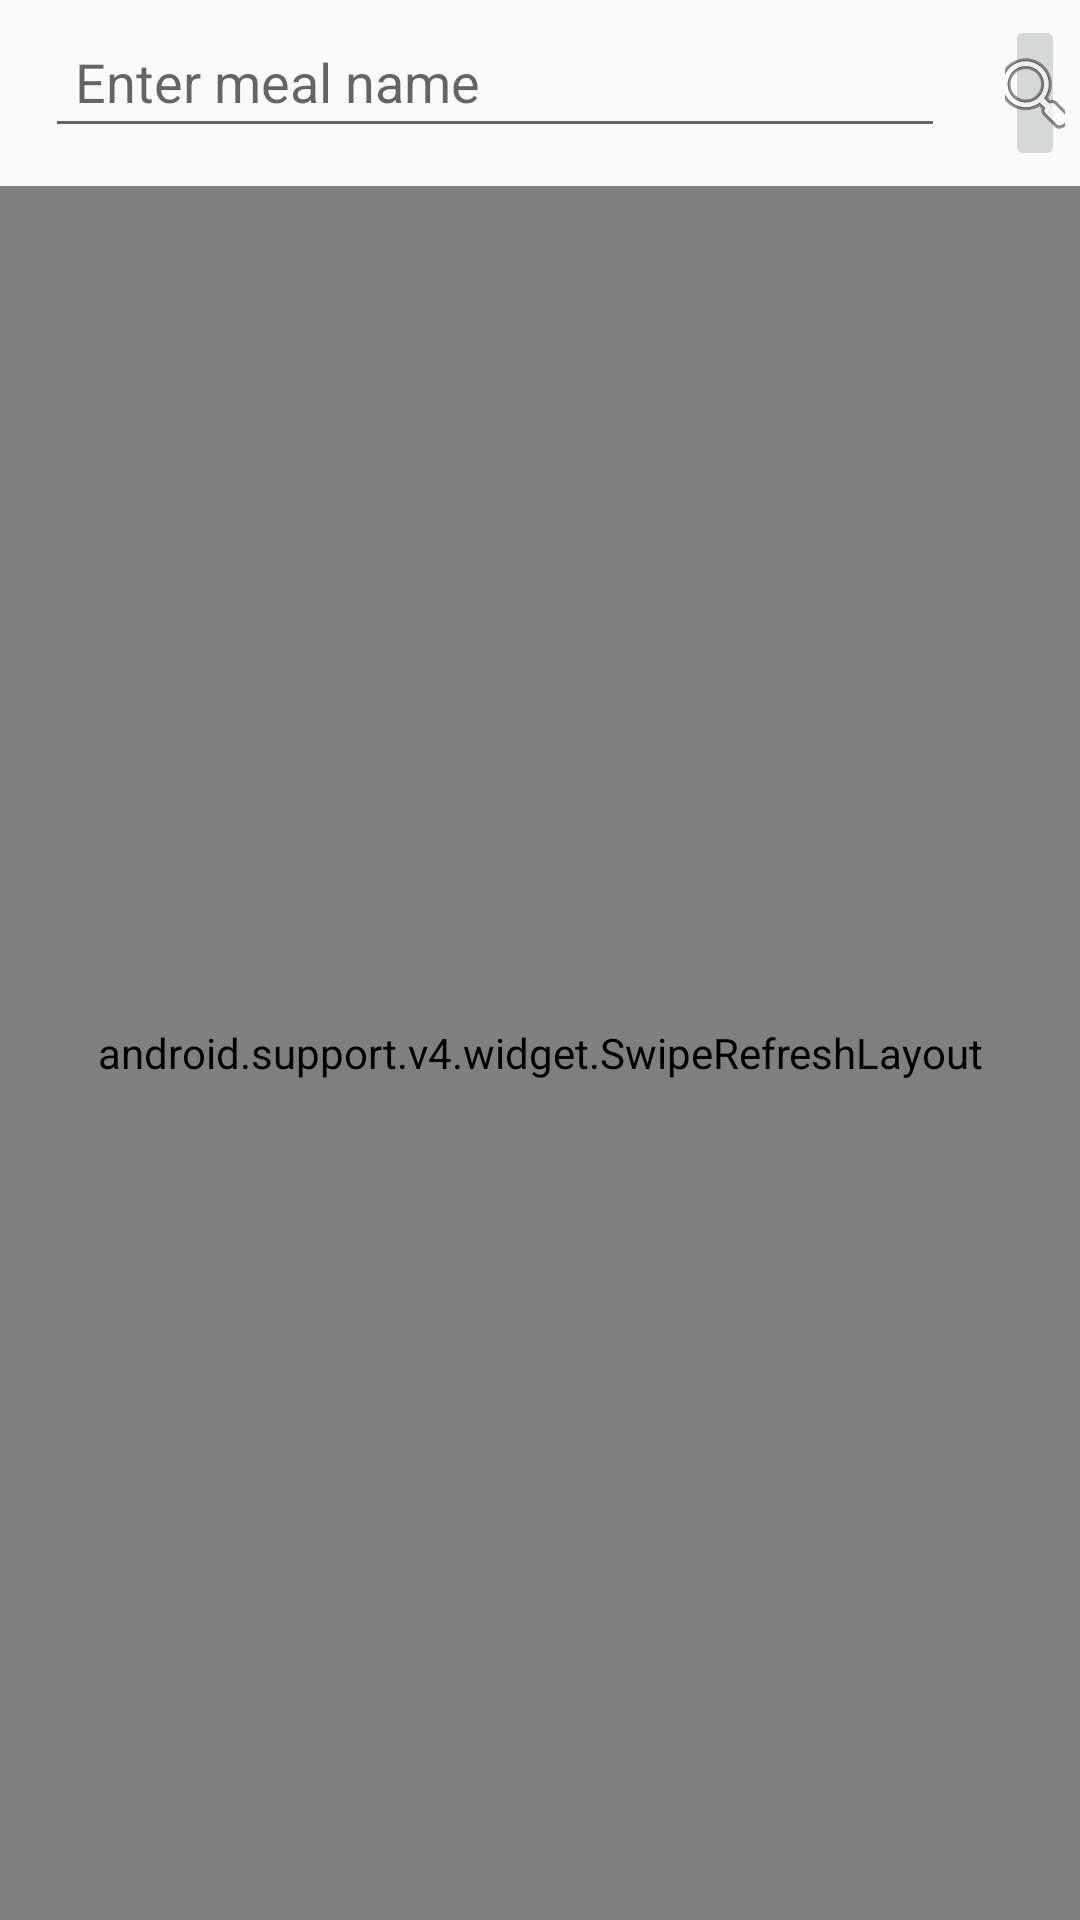

Produce the Android XML layout that renders to this screen, including the resource entries it uses.
<!-- AndroidManifest.xml: application theme AppTheme -->
<!-- res/layout/search.xml -->
<?xml version="1.0" encoding="utf-8"?>
<LinearLayout
        android:layout_height="match_parent"
        android:layout_width="match_parent"
        android:orientation="vertical"
        xmlns:android="http://schemas.android.com/apk/res/android">

    <RelativeLayout
            android:layout_width="match_parent"
            android:layout_height="wrap_content"
            android:padding="5dp"
            android:orientation="horizontal">


        <EditText
                android:padding="10dp"
                android:layout_marginLeft="10dp"
                android:layout_width="300dp"
                android:layout_height="wrap_content"
                android:hint="Enter meal name"
                android:id="@+id/mealName"/>
        <ImageButton
                android:layout_marginLeft="20dp"
                android:layout_width="wrap_content"
                android:layout_toRightOf="@id/mealName"
                android:layout_height="wrap_content"
                android:src="@android:drawable/ic_menu_search"
                android:id="@+id/searchMeal"/>
</RelativeLayout>

    <RelativeLayout android:layout_width="match_parent"
                    android:layout_height="match_parent">

        <android.support.v4.widget.SwipeRefreshLayout
                android:id="@+id/swipeRefresh2"
                android:layout_width="match_parent"
                android:layout_height="match_parent">

            <android.support.v7.widget.RecyclerView
                    android:padding="10dp"
                    android:layout_width="match_parent"
                    android:layout_height="match_parent"
                    android:id="@+id/recyclerViewSearch"/>

        </android.support.v4.widget.SwipeRefreshLayout>

    </RelativeLayout>


</LinearLayout>
<!-- resources referenced by this layout -->
<resources>
  <style name="AppTheme" parent="Theme.AppCompat.Light.DarkActionBar">
          
          <item name="colorPrimary">@color/colorPrimary</item>
          <item name="colorPrimaryDark">@color/colorPrimaryDark</item>
          <item name="colorAccent">@color/colorAccent</item>
      </style>
  <!-- not gathered from this repository: default colours our renderer supplied (Android Studio template values) -->
  <color name="colorPrimary">#FF6200EE</color>
  <color name="colorPrimaryDark">#FF3700B3</color>
  <color name="colorAccent">#FF03DAC5</color>
</resources>
